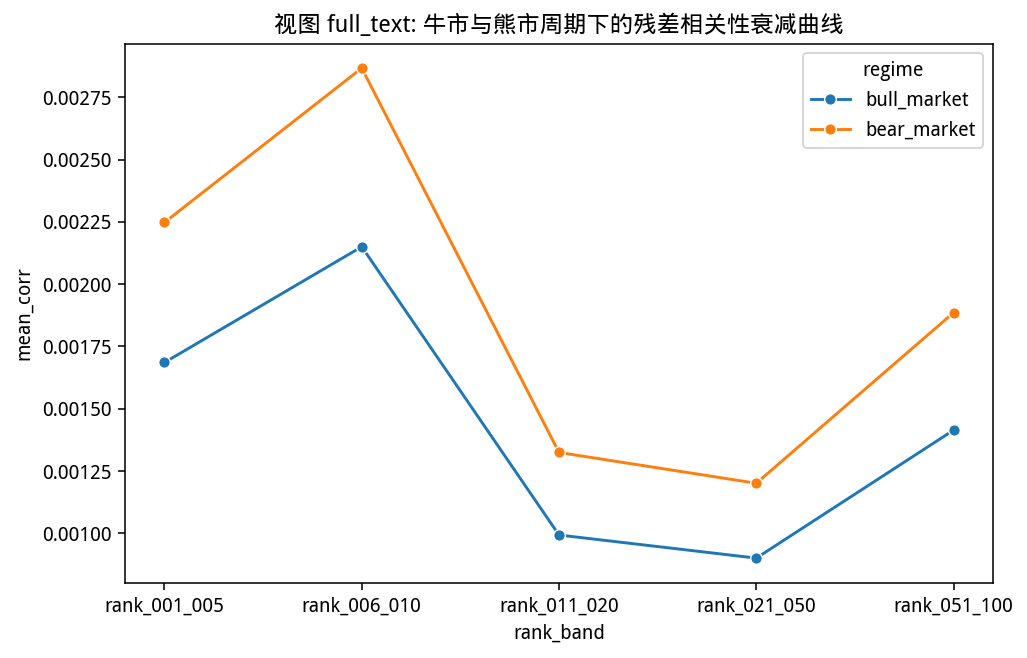

The table this chart was drawn from, first rows:
view, regime, rank_band, mean_corr
full_text, bull_market, rank_001_005, 0.001686
full_text, bull_market, rank_006_010, 0.00215
full_text, bull_market, rank_011_020, 0.0009936
full_text, bull_market, rank_021_050, 0.000901
full_text, bull_market, rank_051_100, 0.001414
full_text, bear_market, rank_001_005, 0.002248
full_text, bear_market, rank_006_010, 0.002867
full_text, bear_market, rank_011_020, 0.001325
full_text, bear_market, rank_021_050, 0.001201
full_text, bear_market, rank_051_100, 0.001886
